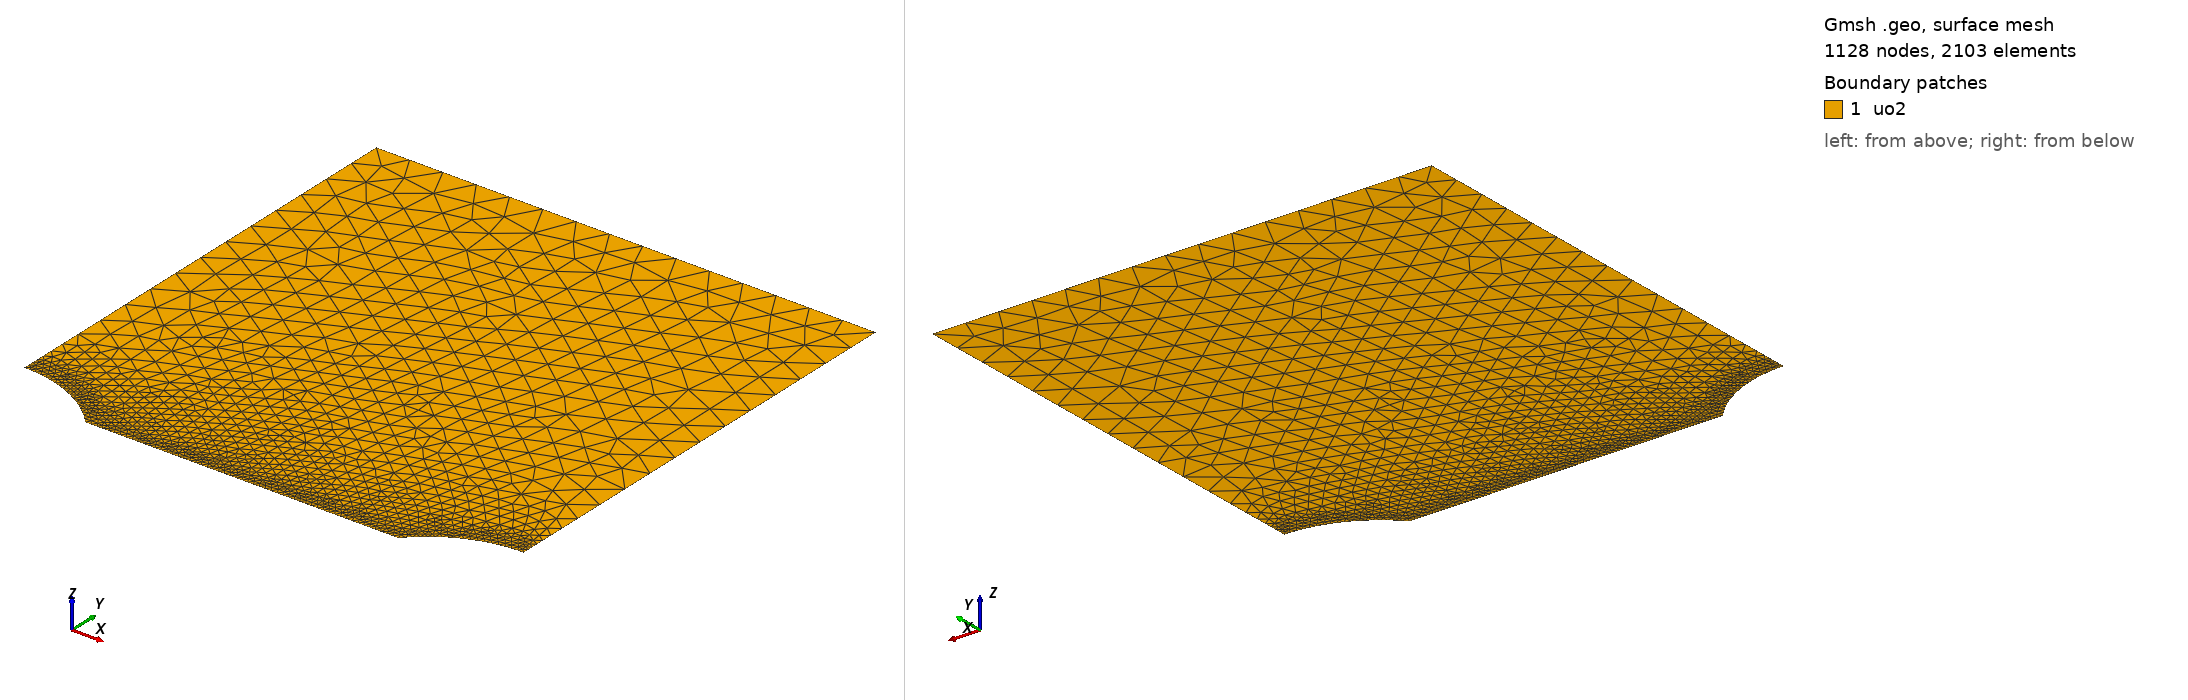

Gmsh geometry script, surface-meshed: 1128 nodes, 2103 surface elements. Boundary patches (legend numbers): 1 uo2. Left view from above one corner, right view from below the opposite corner. Legend entries are the model's physical surfaces. The drawing asked Gmsh for element sizes between 1% and 20% of the model's largest extent; the script's own settings can give other sizes.

=== mesh.geo (drawn) ===
// --.. ..- .-.. .-.. --- --.. ..- .-.. .-.. --- --.. ..- .-.. .-.. ---
//
//  2D periodic row of lenticular cavities along a grain boundary (y=0)
//  Unit cell = quarter-model: one half-lentille centered at x=0 (cut
//  by the xmin symmetry plane) and one half-lentille centered at
//  x=Lx (cut by the xmax symmetry plane). Lx IS the center-to-center
//  spacing between neighboring bubbles in the unfolded periodic row
//  (unfold across xmin: bubble centered at 0; unfold across xmax:
//  next bubble centered at Lx). See README.md in this directory:
//  this is NOT two isolated bubbles -- xmax is a mirror plane, not a
//  free surface.
//
// --.. ..- .-.. .-.. --- --.. ..- .-.. .-.. --- --.. ..- .-.. .-.. ---

SetFactory("OpenCASCADE");

// --- Parameters (overridable via -setnumber) ---
If(!Exists(Rp))
  Rp = 11.2e-6;        // Projected radius of the cavity (m)
EndIf
If(!Exists(theta_deg))
  theta_deg = 48.1;    // Semi-dihedral angle (deg)
EndIf
If(!Exists(Lx))
  Lx = 60e-6;          // center-to-center bubble spacing (m) = quarter-cell width
EndIf
If(!Exists(Ly))
  Ly = 60e-6;
EndIf
If(!Exists(h_cavity))
  h_cavity = 0.15e-6;  // retained from the angle sweep; refinement proportional to defect size, h <= lc/4 = 0.5e-6 (see README correction note)
EndIf
If(!Exists(h_plate))
  h_plate = 4.0e-6;    // coarse mesh size
EndIf

// Rectangular plate (Quart de symetrie : coin inferieur gauche en 0,0)
Rectangle(1) = {0, 0, 0, Lx, Ly};

//----------Lenticular shape (same macro as the single-bubble case)------------------
Macro MakeLenticularbubble
  p1 = newp; Point(p1) = {xc - Rp, 0, 0};
  p2 = newp; Point(p2) = {xc + Rp, 0, 0};
  p5 = newp; Point(p5) = {xc, yc, 0};
  p6 = newp; Point(p6) = {xc, -yc, 0};

  c1 = newc; Circle(c1) = {p1, p5, p2};
  c2 = newc; Circle(c2) = {p2, p6, p1};

  ll = newll; Curve Loop(ll) = {c1, c2};
  s_ = news;  Plane Surface(s_) = {ll};

  lens_surface = s_;
Return

ay = Rp * Tan(theta_deg * Pi / 360.0);
yc = (ay*ay - Rp*Rp) / (2*ay);

// Left half-bubble, centered at x=0 (cut by xmin)
xc = 0;
Call MakeLenticularbubble;
lens_left = lens_surface;

// Right half-bubble, centered at x=Lx (cut by xmax)
xc = Lx;
Call MakeLenticularbubble;
lens_right = lens_surface;

// Subtract both half-lentilles from the rectangle in one boolean call
BooleanDifference{ Surface{1}; Delete; }{ Surface{lens_left}; Surface{lens_right}; Delete; }

//---------------------------------------------------------
// --- Groupes Physiques ---
Physical Surface("uo2") = {1};

// Sélection dynamique des frontières par boîte englobante pour éviter les erreurs d'IDs post-opération booléenne
// eps must stay well above OpenCASCADE's built-in confusion tolerance
// (Precision::Confusion() = 1e-7); it also sets the minimum viable
// ligament: the ligament (Lx - 2*Rp) must exceed ~2*eps = 1e-6 m for
// the cavity/ligament bounding boxes below to stay cleanly separated.
eps = 0.5e-6;

// Ligament: from the left bubble's tip (x=Rp) to the right bubble's
// tip (x=Lx-Rp) -- NOT to the domain edge anymore.
c_ymin() = Curve In BoundingBox{Rp-eps, -eps, -eps, Lx-Rp+eps, eps, eps};

// xmin and xmax are now BOTH symmetry planes cut by a half-bubble:
// each spans from the local tip height y=ay up to the top y=Ly.
c_xmin() = Curve In BoundingBox{-eps, ay-eps, -eps, eps, Ly+eps, eps};
c_xmax() = Curve In BoundingBox{Lx-eps, ay-eps, -eps, Lx+eps, Ly+eps, eps};

c_ymax() = Curve In BoundingBox{-eps, Ly-eps, -eps, Lx+eps, Ly+eps, eps};

// Cavity = union of BOTH half-lentille arcs (kept as a single physical
// group so a uniform pressure BC applies to both at once).
c_cavity_left()  = Curve In BoundingBox{-eps, -eps, -eps, Rp+eps, ay+eps, eps};
c_cavity_right() = Curve In BoundingBox{Lx-Rp-eps, -eps, -eps, Lx+eps, ay+eps, eps};
c_cavity() = {c_cavity_left(), c_cavity_right()};

Printf("Boundary group ymin: %g curve(s) found", #c_ymin());
Printf("Boundary group xmin: %g curve(s) found", #c_xmin());
Printf("Boundary group xmax: %g curve(s) found", #c_xmax());
Printf("Boundary group ymax: %g curve(s) found", #c_ymax());
Printf("Boundary group cavity_left: %g curve(s) found", #c_cavity_left());
Printf("Boundary group cavity_right: %g curve(s) found", #c_cavity_right());
Printf("Boundary group cavity (total): %g curve(s) found", #c_cavity());
Printf("Ligament length (Lx - 2*Rp) = %g m", Lx - 2*Rp);

Physical Curve("ymin") = {c_ymin()};
Physical Curve("xmin") = {c_xmin()};
Physical Curve("xmax") = {c_xmax()};
Physical Curve("ymax") = {c_ymax()};
Physical Curve("cavity") = {c_cavity()};

// Mesh Refinement -- the Distance field now covers the cavity arcs AND
// the full ligament segment between the two tips (x=Rp to x=Lx-Rp),
// not the old single-bubble "tip to far domain edge" span.
Field[1] = Distance;
Field[1].CurvesList = {c_cavity(), c_ymin()};
Field[1].NumPointsPerCurve = 400;

Field[2] = Threshold;
Field[2].InField = 1;
Field[2].SizeMin = h_cavity;
Field[2].SizeMax = h_plate;
Field[2].DistMin = 0.5e-6;   // Taille minimale jusqu'à 0.5 µm des courbes
Field[2].DistMax = 10.0e-6;  // Transition progressive vers la taille grossière sur 10 µm

Background Field = 2;

// Mesh generation options
Mesh.MeshSizeExtendFromBoundary = 0;
Mesh.MeshSizeFromPoints = 0;
Mesh.MeshSizeFromCurvature = 0;
Mesh.Algorithm = 6; // Frontal-Delaunay for better quality in 2D
